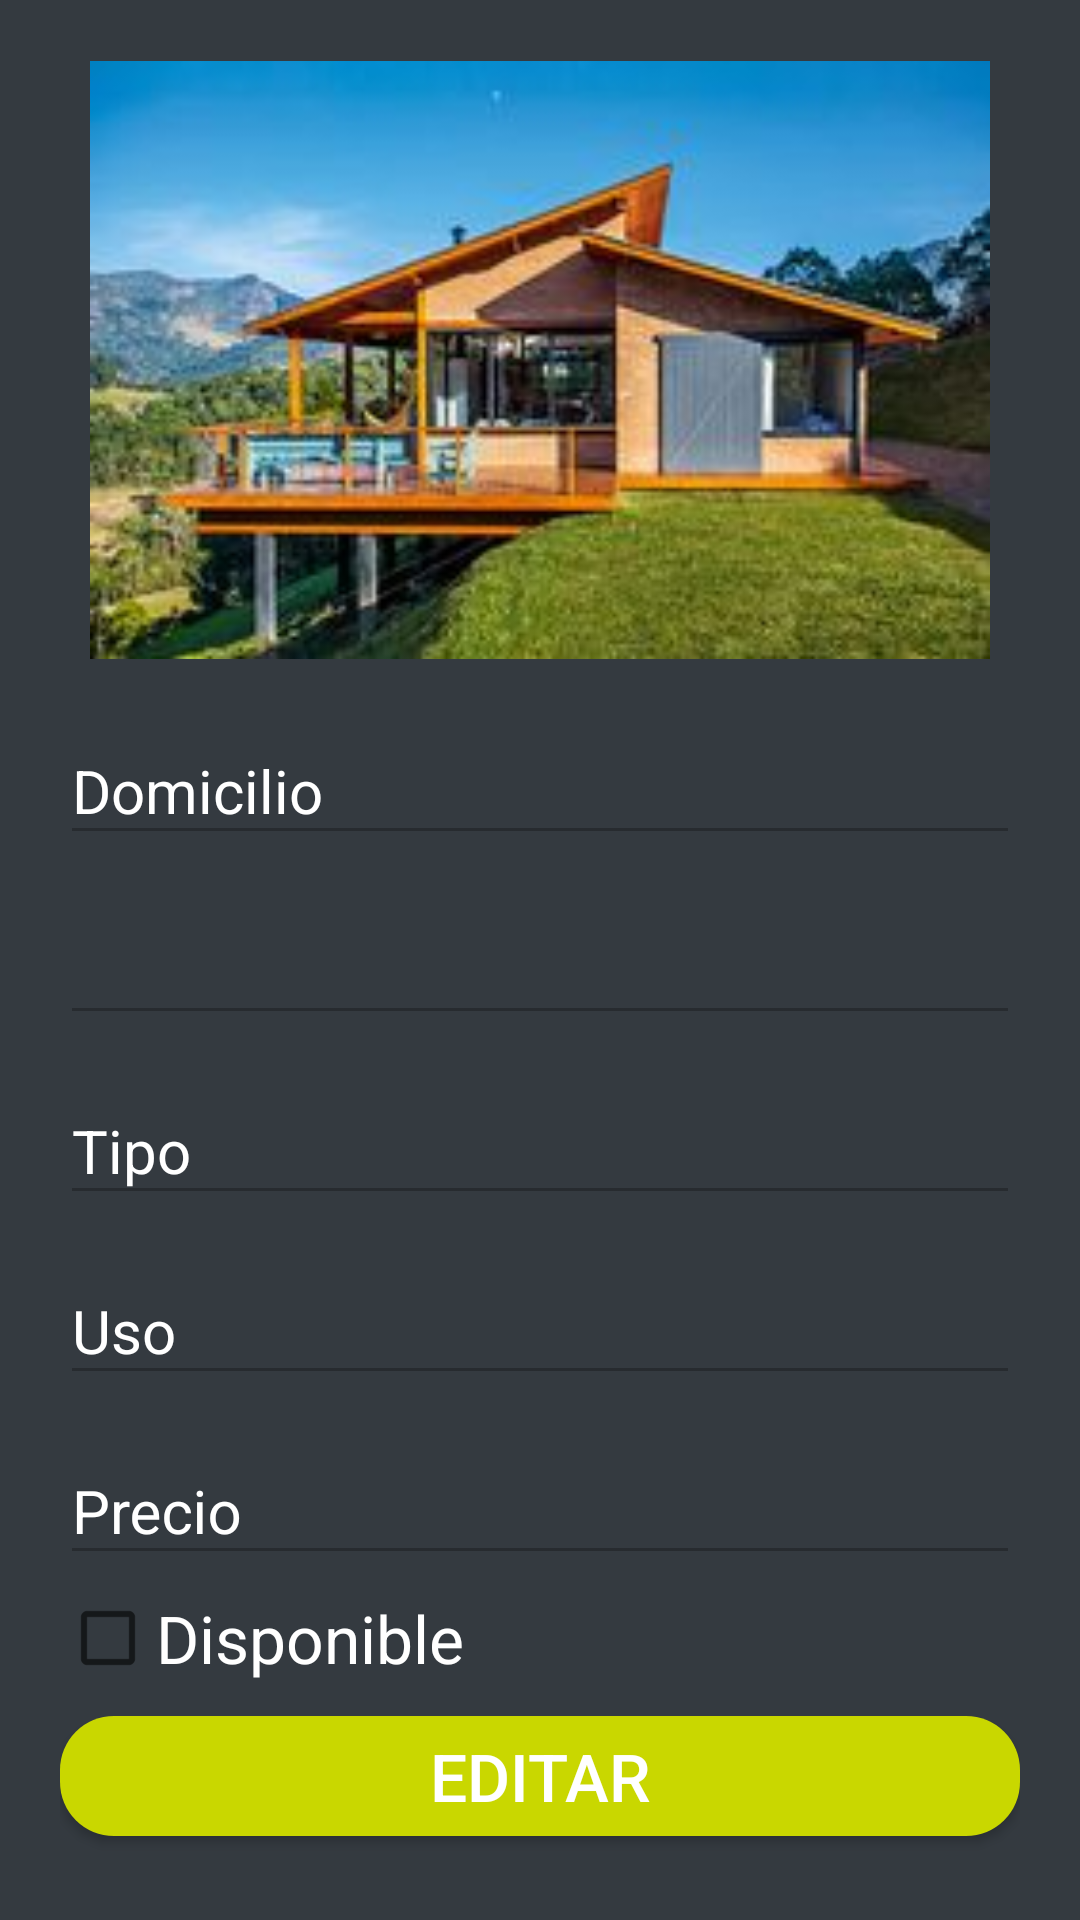

Layout XML and referenced resources for this Android screen:
<!-- AndroidManifest.xml: application theme AppTheme.NoActionBar -->
<!-- res/layout/fragment_inmueble.xml -->
<?xml version="1.0" encoding="utf-8"?>
<LinearLayout
    xmlns:android="http://schemas.android.com/apk/res/android"
    xmlns:app="http://schemas.android.com/apk/res-auto"
    xmlns:tools="http://schemas.android.com/tools"
    android:layout_width="match_parent"
    android:layout_height="match_parent"
    android:background="#343A40"
    android:orientation="vertical"
    android:padding="20dp">


    <ImageView
        android:id="@+id/imagen"
        android:layout_width="300dp"
        android:layout_height="200dp"
        android:layout_gravity="center"
        android:src="@drawable/casa1"
        tools:srcCompat="@tools:sample/avatars" />

    <com.google.android.material.textfield.TextInputLayout
        android:layout_width="match_parent"
        android:layout_height="wrap_content"
        android:layout_marginTop="10dp"
        android:focusable="true"
        android:focusableInTouchMode="true"
        android:textColorHint="#ffffff"

        >

        <com.google.android.material.textfield.TextInputEditText
            android:id="@+id/etDomicilio"
            android:layout_width="match_parent"
            android:layout_height="wrap_content"
            android:ems="10"
            android:enabled="false"
            android:hint="Domicilio"
            android:inputType="text"
            android:textSize="20sp"
            android:textColor="#FFFFFF"
           />

    </com.google.android.material.textfield.TextInputLayout>


    <com.google.android.material.textfield.TextInputLayout
        android:layout_width="match_parent"
        android:layout_height="wrap_content"
        android:layout_marginTop="5dp"
        android:focusableInTouchMode="true"
        android:textColorHint="#ffffff">

        <com.google.android.material.textfield.TextInputEditText
            android:id="@+id/etAmbientes"
            android:layout_width="match_parent"
            android:layout_height="wrap_content"
            android:ems="10"
            android:enabled="false"
            android:textColor="#ffffff"
            android:textSize="20sp" />
    </com.google.android.material.textfield.TextInputLayout>


    <com.google.android.material.textfield.TextInputLayout
        android:layout_width="match_parent"
        android:layout_height="wrap_content"
        android:layout_marginTop="5dp"
        android:focusable="true"
        android:focusableInTouchMode="true"
        android:textColorHint="#ffffff">
        <com.google.android.material.textfield.TextInputEditText
            android:id="@+id/etTipo"
            android:layout_width="match_parent"
            android:layout_height="wrap_content"
            android:ems="10"
            android:enabled="false"
            android:hint="Tipo"
            android:textColor="#ffffff"
            android:inputType="text"
            android:textSize="20sp" />
    </com.google.android.material.textfield.TextInputLayout>

    <com.google.android.material.textfield.TextInputLayout
        android:layout_width="match_parent"
        android:layout_height="wrap_content"
        android:layout_marginTop="5dp"
        android:focusable="true"
        android:focusableInTouchMode="true"
        android:textColorHint="#ffffff">
        <com.google.android.material.textfield.TextInputEditText
            android:id="@+id/etUso"
            android:layout_width="match_parent"
            android:layout_height="wrap_content"
            android:ems="10"
            android:enabled="false"
            android:hint="Uso"
            android:inputType="text"
            android:textColor="#ffffff"
            android:textSize="20sp" />
    </com.google.android.material.textfield.TextInputLayout>




    <com.google.android.material.textfield.TextInputLayout
        android:layout_width="match_parent"
        android:layout_height="wrap_content"
        android:layout_marginTop="5dp"
        android:focusable="true"
        android:focusableInTouchMode="true"
        android:textColorHint="#ffffff">

        <com.google.android.material.textfield.TextInputEditText
            android:id="@+id/etPrecio"
            android:layout_width="match_parent"
            android:layout_height="wrap_content"
            android:ems="10"
            android:enabled="false"
            android:hint="Precio"
            android:textColor="#ffffff"
            android:inputType="number"
            android:textSize="20sp" />

    </com.google.android.material.textfield.TextInputLayout>

    <com.google.android.material.textfield.TextInputLayout
        android:layout_width="match_parent"
        android:layout_height="wrap_content"
        android:layout_marginTop="5dp"
        android:focusable="true"
        android:focusableInTouchMode="true"
        android:textColorHint="#ffffff">

        <CheckBox
            android:id="@+id/cbEstado"
            android:layout_width="match_parent"
            android:layout_height="wrap_content"
            android:ems="10"
            android:text="Disponible"
            android:textColor="#ffffff"
            android:textSize="22sp" />
    </com.google.android.material.textfield.TextInputLayout>
    <Button
        android:id="@+id/btEditar2"
        android:layout_width="match_parent"
        android:layout_height="40dp"
        android:layout_marginTop="10dp"
        android:background="@drawable/button_rounded"
        android:text="Editar"
        android:textColor="#ffffff"
        android:textSize="22sp" />

</LinearLayout>
<!-- resources referenced by this layout -->
<resources>
  <!-- drawable button_rounded (drawable) -->
  <?xml version="1.0" encoding="utf-8"?>
  <shape xmlns:android="http://schemas.android.com/apk/res/android">
  <corners android:radius="18dp"/>
      <solid android:color="#C9D700"/>
  </shape>
  <!-- drawable casa1: jpg bitmap (drawable, 11245 bytes) -->
  <style name="AppTheme.NoActionBar">
          <item name="windowActionBar">false</item>
          <item name="windowNoTitle">true</item>
      </style>
</resources>
